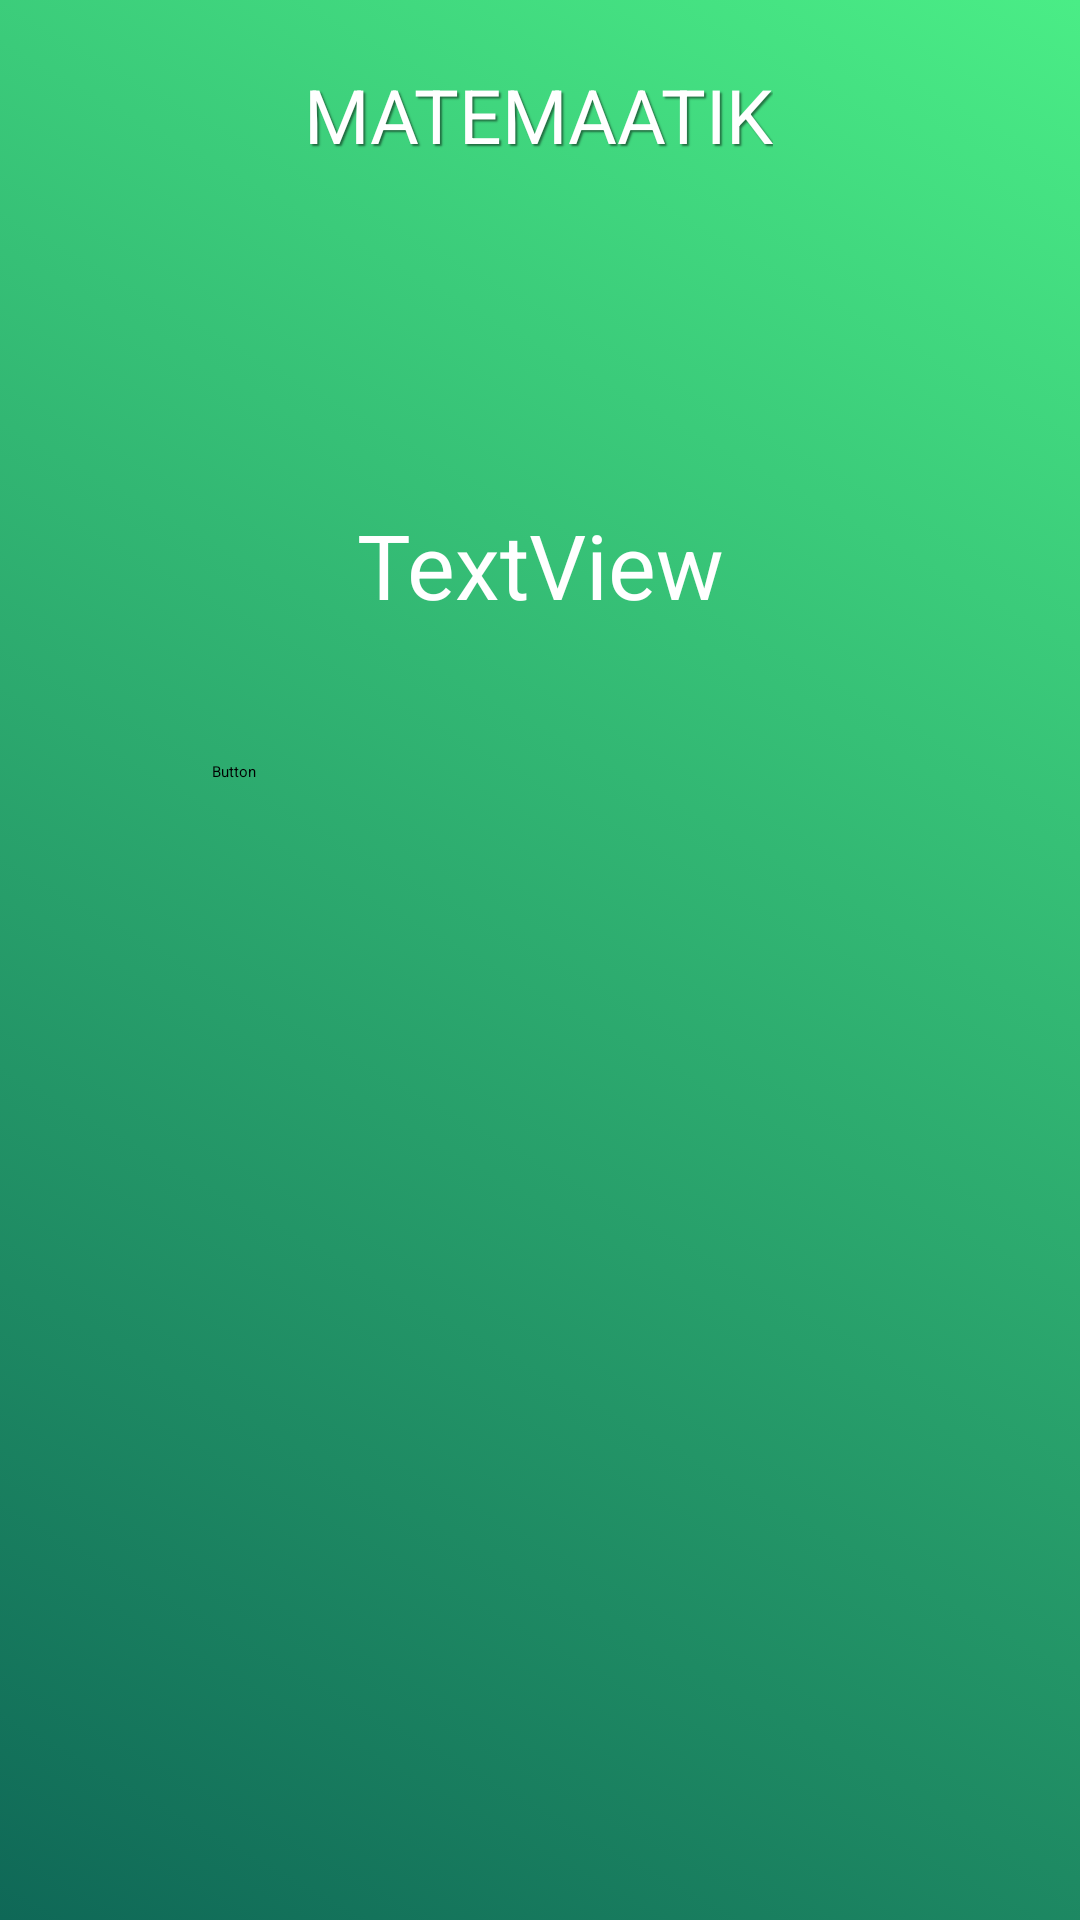

Reconstruct the res/layout file that produces this screen, plus the resources it refers to.
<!-- AndroidManifest.xml: application theme Theme.matemaatik -->
<!-- res/layout/activity_exercise.xml -->
<?xml version="1.0" encoding="utf-8"?>
<androidx.constraintlayout.widget.ConstraintLayout xmlns:android="http://schemas.android.com/apk/res/android"
    xmlns:app="http://schemas.android.com/apk/res-auto"
    xmlns:tools="http://schemas.android.com/tools"
    android:layout_width="match_parent"
    android:layout_height="match_parent"
    android:background="@drawable/gradient_background"
    tools:context=".ExerciseActivity">

    <TextView
        android:id="@+id/textView"
        android:layout_width="wrap_content"
        android:layout_height="wrap_content"
        android:shadowColor="#7C000000"
        android:shadowDx="2"
        android:shadowDy="2"
        android:shadowRadius="1"
        android:text="@string/matemaatik"
        android:textColor="#fff"
        android:textSize="25sp"
        app:layout_constraintBottom_toBottomOf="parent"
        app:layout_constraintHorizontal_bias="0.498"
        app:layout_constraintLeft_toLeftOf="parent"
        app:layout_constraintRight_toRightOf="parent"
        app:layout_constraintTop_toTopOf="parent"
        app:layout_constraintVertical_bias="0.035" />

    <TextView
        android:id="@+id/addText"
        android:layout_width="wrap_content"
        android:layout_height="wrap_content"
        android:layout_marginTop="168dp"
        android:text="@string/testing"
        android:textColor="#fff"
        android:textSize="30sp"
        app:layout_constraintEnd_toEndOf="parent"
        app:layout_constraintStart_toStartOf="parent"
        app:layout_constraintTop_toTopOf="parent" />

    <EditText
        android:id="@+id/awnser"
        android:layout_width="wrap_content"
        android:layout_height="wrap_content"
        android:layout_marginBottom="448dp"
        android:ems="10"
        android:inputType="textPersonName"
        app:layout_constraintBottom_toBottomOf="parent"
        app:layout_constraintEnd_toEndOf="parent"
        app:layout_constraintStart_toStartOf="parent" />

    <Button
        android:id="@+id/button"
        android:layout_width="219dp"
        android:layout_height="76dp"
        android:layout_marginBottom="60dp"
        android:onClick="getAwnser"
        android:text="Button"
        app:layout_constraintBottom_toBottomOf="parent"
        app:layout_constraintEnd_toEndOf="parent"
        app:layout_constraintStart_toStartOf="parent"
        app:layout_constraintTop_toBottomOf="@+id/awnser"
        app:layout_constraintVertical_bias="0.198" />


</androidx.constraintlayout.widget.ConstraintLayout>
<!-- resources referenced by this layout -->
<resources>
  <!-- drawable gradient_background (drawable) -->
  <?xml version="1.0" encoding="utf-8"?>
  <selector xmlns:android="http://schemas.android.com/apk/res/android">
      <item>
          <shape>
              <gradient
                  android:angle="45"
                  android:startColor="#047560"
                  android:endColor="#05ECB6"
                  android:type="linear"/>
          </shape>
      </item>
  </selector>
  <string name="matemaatik">MATEMAATIK</string>
  <string name="testing">TextView</string>
</resources>
